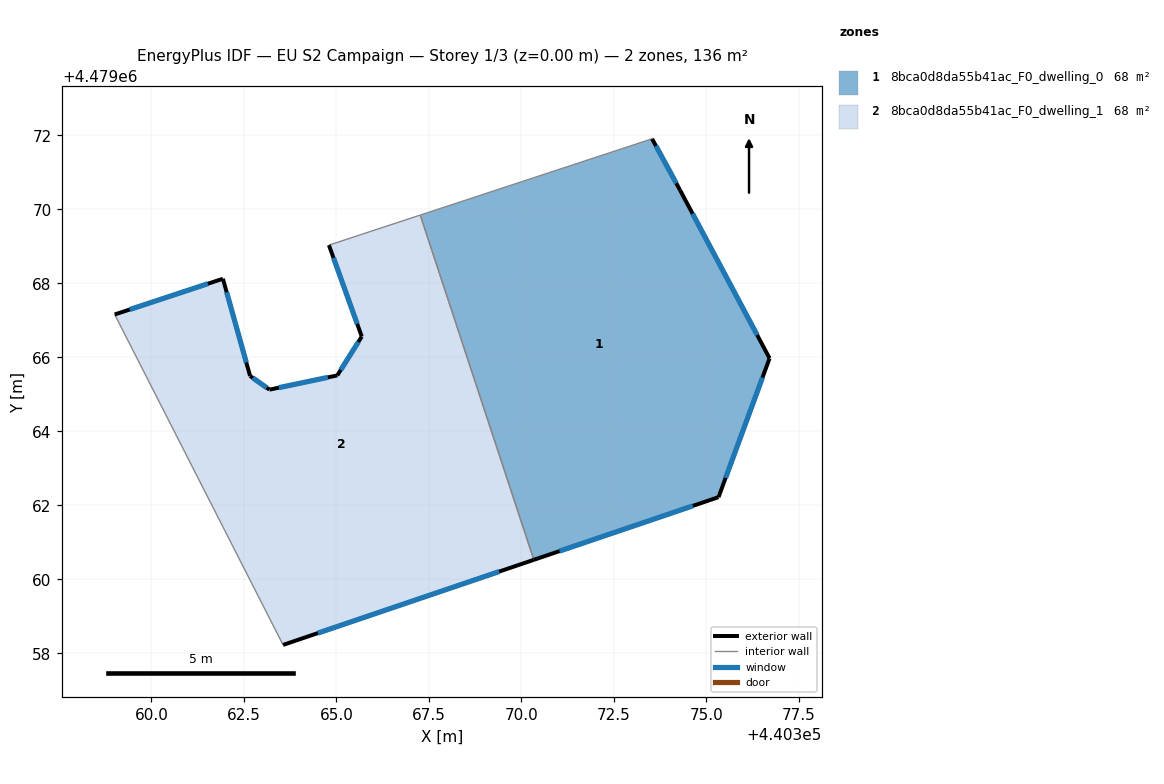
=== STOREY PLAN SPEC (per zone: floor XY polygon, exterior-wall plan segments, windows/doors) ===
zone 1: 8bca0d8da55b41ac_F0_dwelling_0  (68.1 m²)
  floor: (440375.33, 4479062.22) (440376.71, 4479065.97) (440374.29, 4479070.51) (440373.53, 4479071.91) (440367.27, 4479069.84) (440370.34, 4479060.53)
  exterior wall: (440374.29, 4479070.51) – (440376.71, 4479065.97)  [5.1 m]
    window: (440374.63, 4479069.88) – (440376.37, 4479066.60)  [8.0 m²]
  exterior wall: (440376.71, 4479065.97) – (440375.33, 4479062.22)  [4.0 m]
    window: (440376.51, 4479065.45) – (440375.52, 4479062.74)  [6.3 m²]
  exterior wall: (440375.33, 4479062.22) – (440370.34, 4479060.53)  [5.3 m]
    window: (440374.63, 4479061.99) – (440371.03, 4479060.76)  [8.3 m²]
  exterior wall: (440373.53, 4479071.91) – (440374.29, 4479070.51)  [1.6 m]
    window: (440373.64, 4479071.71) – (440374.18, 4479070.71)  [2.5 m²]
  interior walls: 2
zone 2: 8bca0d8da55b41ac_F0_dwelling_1  (68.1 m²)
  floor: (440370.34, 4479060.53) (440367.27, 4479069.84) (440364.80, 4479069.03) (440365.69, 4479066.56) (440365.03, 4479065.51) (440363.19, 4479065.13) (440362.67, 4479065.50) (440361.93, 4479068.12) (440359.01, 4479067.16) (440363.56, 4479058.23)
  exterior wall: (440363.19, 4479065.13) – (440365.03, 4479065.51)  [1.9 m]
    window: (440363.45, 4479065.18) – (440364.77, 4479065.46)  [2.9 m²]
  exterior wall: (440365.03, 4479065.51) – (440365.69, 4479066.56)  [1.2 m]
    window: (440365.12, 4479065.66) – (440365.59, 4479066.42)  [1.9 m²]
  exterior wall: (440365.69, 4479066.56) – (440364.80, 4479069.03)  [2.6 m]
    window: (440365.56, 4479066.90) – (440364.92, 4479068.69)  [4.1 m²]
  exterior wall: (440370.34, 4479060.53) – (440363.56, 4479058.23)  [7.2 m]
    window: (440369.40, 4479060.21) – (440364.50, 4479058.55)  [11.2 m²]
  exterior wall: (440359.01, 4479067.16) – (440361.93, 4479068.12)  [3.1 m]
    window: (440359.42, 4479067.29) – (440361.53, 4479067.99)  [4.8 m²]
  exterior wall: (440361.93, 4479068.12) – (440362.67, 4479065.50)  [2.7 m]
    window: (440362.04, 4479067.76) – (440362.57, 4479065.86)  [4.3 m²]
  exterior wall: (440362.67, 4479065.50) – (440363.19, 4479065.13)  [0.6 m]
    window: (440362.74, 4479065.45) – (440363.12, 4479065.18)  [1.0 m²]
  interior walls: 3

=== DERIVED (storey summary) ===
Building: EU S2 Campaign
Storey: 1 of 3  (floor level z = 0.00 m)
Storey gross floor area: 136.2 m²
Zones on this storey: 2
  - 8bca0d8da55b41ac_F0_dwelling_0: floor 68.1 m²; exterior wall 16.0 m (48.0 m²); 4 window(s) 25.0 m²; WWR 52.2%
  - 8bca0d8da55b41ac_F0_dwelling_1: floor 68.1 m²; exterior wall 19.3 m (58.0 m²); 7 window(s) 30.3 m²; WWR 52.2%
Zone adjacency (shared interzone walls):
  - 8bca0d8da55b41ac_F0_dwelling_0 ↔ 8bca0d8da55b41ac_F0_dwelling_1